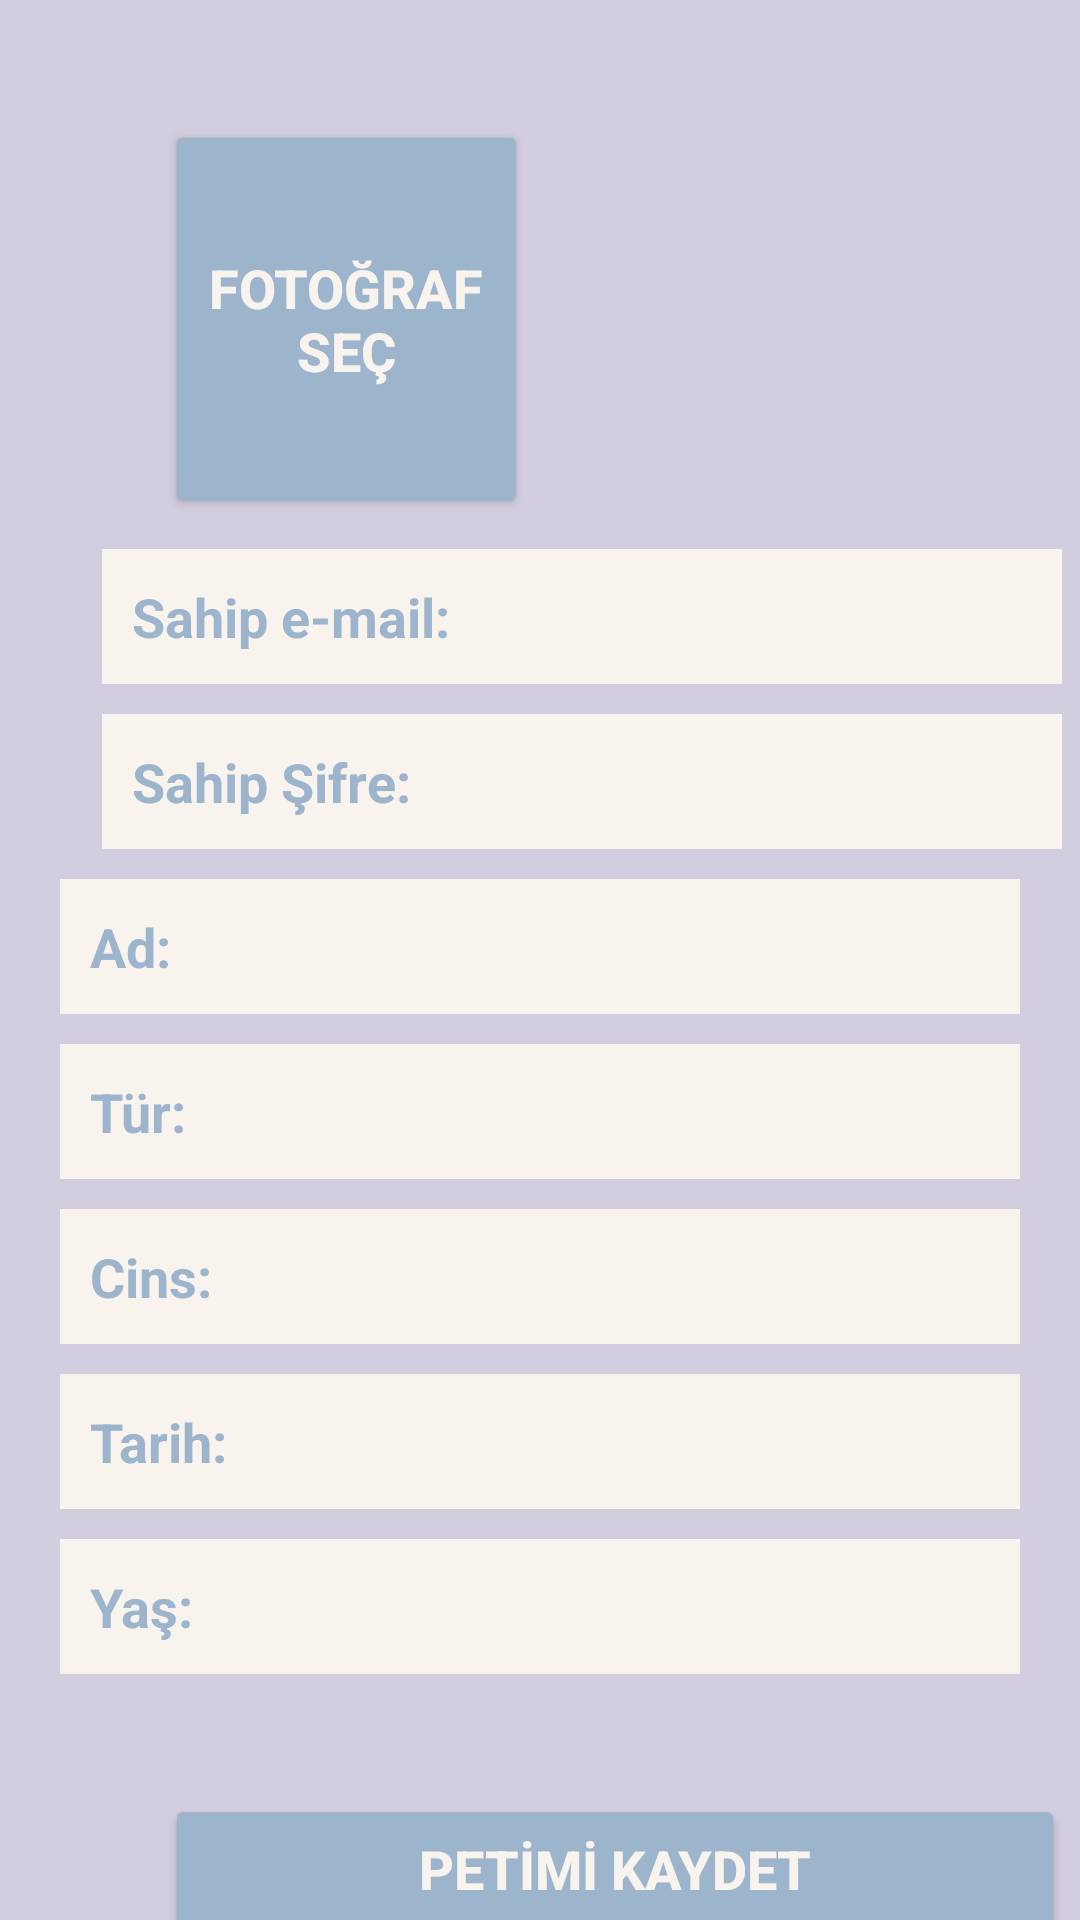

The Android layout XML behind this screen, and the referenced resources:
<!-- AndroidManifest.xml: application theme Theme.PetAsistan -->
<!-- res/layout/activity_petkayit.xml -->
<?xml version="1.0" encoding="utf-8"?>
<LinearLayout
    xmlns:android="http://schemas.android.com/apk/res/android"
    xmlns:app="http://schemas.android.com/apk/res-auto"
    xmlns:tools="http://schemas.android.com/tools"
    android:layout_width="match_parent"
    android:layout_height="match_parent"
    android:background="#D3CEDF"
    android:layout_gravity="center"
    android:orientation="vertical"
    tools:context=".petkayit_Activity">


    <androidx.appcompat.widget.AppCompatButton
        android:id="@+id/PetFotoKaydet"
        android:layout_width="121dp"
        android:layout_height="133dp"
        android:layout_marginLeft="55dp"
        android:layout_marginTop="40dp"
        android:backgroundTint="#9CB4CC"
        android:text="Fotoğraf Seç"
        android:textColor="#F9F3EE"
        android:textSize="18dp"
        android:textStyle="bold" />


    <EditText
        android:id="@+id/pet_email"
        android:layout_width="320dp"
        android:layout_height="45dp"
        android:layout_marginLeft="34dp"
        android:layout_marginTop="10dp"
        android:background="#F9F3EE"
        android:hint="Sahip e-mail:"
        android:paddingLeft="10dp"
        android:textColor="@color/black"
        android:textColorHint="#9CB4CC"
        android:textStyle="bold"

        />

    <EditText
        android:id="@+id/pet_sifre"
        android:layout_width="320dp"
        android:layout_height="45dp"
        android:layout_marginLeft="34dp"
        android:layout_marginTop="10dp"
        android:background="#F9F3EE"
        android:hint="Sahip Şifre:"
        android:inputType="textPassword"
        android:paddingLeft="10dp"
        android:textColor="@color/black"
        android:textColorHint="#9CB4CC"
        android:textStyle="bold" />

    <EditText
        android:id="@+id/petkayit_ad"
        android:layout_width="320dp"
        android:layout_height="45dp"
        android:background="#F9F3EE"
        android:textColor="@color/black"
        android:textStyle="bold"
        android:layout_marginTop="10dp"
        android:paddingLeft="10dp"
        android:layout_gravity="center"
        android:hint="Ad:"
        android:textColorHint="#9CB4CC"

        />



    <EditText
        android:id="@+id/petkayit_tur"
        android:layout_width="320dp"
        android:layout_gravity="center"
        android:layout_height="45dp"
        android:background="#F9F3EE"
        android:textColor="@color/black"
        android:textStyle="bold"
        android:layout_marginTop="10dp"
        android:paddingLeft="10dp"

        android:hint="Tür:"
        android:textColorHint="#9CB4CC"

        />



    <EditText
        android:id="@+id/petkayit_cins"
        android:layout_width="320dp"
        android:layout_height="45dp"
        android:background="#F9F3EE"
        android:textColor="@color/black"
        android:textStyle="bold"
        android:layout_marginTop="10dp"
        android:paddingLeft="10dp"
        android:layout_gravity="center"
        android:hint="Cins:"
        android:textColorHint="#9CB4CC"

        />



    <EditText
        android:id="@+id/petkayit_tarih"
        android:layout_width="320dp"
        android:layout_height="45dp"
        android:background="#F9F3EE"
        android:textColor="@color/black"
        android:textStyle="bold"
        android:layout_marginTop="10dp"
        android:paddingLeft="10dp"
        android:layout_gravity="center"
        android:hint="Tarih:"
        android:textColorHint="#9CB4CC"

        />



    <EditText
        android:id="@+id/petkayit_yas"
        android:layout_width="320dp"
        android:layout_height="45dp"
        android:background="#F9F3EE"
        android:textColor="@color/black"
        android:textStyle="bold"
        android:layout_marginTop="10dp"
        android:paddingLeft="10dp"
        android:layout_gravity="center"
        android:hint="Yaş:"
        android:textColorHint="#9CB4CC"

        />







    <androidx.appcompat.widget.AppCompatButton
        android:onClick="PetKaydet"
        android:layout_width="300dp"
        android:layout_height="50dp"
        android:backgroundTint="#9CB4CC"
        android:layout_marginLeft="55dp"
        android:layout_marginTop="40dp"
        android:text="PETİMİ KAyDET"
        android:textSize="18dp"
        android:textStyle="bold"
        android:textColor="#F9F3EE" />







</LinearLayout>
<!-- resources referenced by this layout -->
<resources>
  <style name="Theme.PetAsistan" parent="Theme.MaterialComponents.DayNight.NoActionBar">
          
          <item name="colorPrimary">@color/purple_500</item>
          <item name="colorPrimaryVariant">@color/purple_700</item>
          <item name="colorOnPrimary">@color/white</item>
          
          <item name="colorSecondary">@color/teal_200</item>
          <item name="colorSecondaryVariant">@color/teal_700</item>
          <item name="colorOnSecondary">@color/black</item>
          
          <item name="android:statusBarColor" tools:targetApi="l">?attr/colorPrimaryVariant</item>
          
      </style>
  <!-- not gathered from this repository: default colours our renderer supplied (Android Studio template values) -->
  <color name="purple_500">#FF6200EE</color>
  <color name="purple_700">#FF3700B3</color>
  <color name="teal_200">#FF03DAC5</color>
  <color name="teal_700">#FF018786</color>
  <color name="black">#FF000000</color>
  <color name="white">#FFFFFFFF</color>
</resources>
